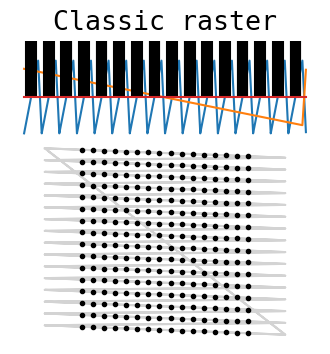

Python code for this plot: (Note: this script raises an exception after producing the figure.)
import numpy as np
import warnings

def _sigmoidspace(start, stop, n, b=1):
    """Interpolate n points of a sigmoidal function between start and stop.

    Like numpy.linspace, but sigmoidally eased.

    Args:
        start (float): Start value
        stop (float): Stop value
        n (int): The number of points to interpolate
        b (int): start + (stop - start) / (1 + np.exp(-b * np.linspace(-10, 10, n)))
    """
    return start + (stop - start) / (1 + np.exp(-b * np.linspace(-10, 10, n)))


def _rotfunc(xs, ys, rotation_rad):
    """Rotate the coordinates xs and ys by the given angle in radians

    Args:
        xs (numpy.ndarray): X coordinates
        ys (numpy.ndarray): Y coordinates
        rotation_rad (float): Angle by which to rotate the points in radians
    """
    rot = np.array([[np.cos(rotation_rad), -np.sin(rotation_rad)],
                    [np.sin(rotation_rad), np.cos(rotation_rad)]])
    xy = np.column_stack([xs, ys])
    prod = np.matmul(xy, rot)
    return prod[:, 0], prod[:, 1]


class LineScanPattern:
    """
    Template class for all scan patterns for the generation of 2D or 3D images acquired with A-line scans. Generates
    normalized signals for the steering of galvos and the triggering of a line camera in order to acquire a given
    geometry.
    """

    def __init__(self):
        self._line_trigger = np.array([])
        self._frame_trigger = np.array([])
        self._x = np.array([])
        self._y = np.array([])
        self._sample_rate = 0
        self._pattern_rate = 0

    @property
    def line_trigger(self):
        return self._line_trigger

    @property
    def frame_trigger(self):
        return self._frame_trigger

    @property
    def x(self):
        return self._x

    @property
    def y(self):
        return self._y

    @property
    def sample_rate(self):
        """The approximate samples per second that should be generated by the DAC such that the pattern is completed at the rate specified."""
        return self._sample_rate

    @property
    def pattern_rate(self):
        """The approximate rate at which the pattern is specified to be completed by the scanner."""
        return self._pattern_rate
    
    @property
    def dimensions(self):
        """An array of dimensions which orient the A-scans with respect to one another. i.e. a raster pattern's first and second dimension represent the height and width of the pattern in A-lines."""
        raise NotImplementedError()
    
    @property
    def total_number_of_alines(self):
        """The total number of point acquisitions per pattern."""
        raise NotImplementedError()

    def generate(self):
        """Generate the pattern using some number of parameters. The pattern object is unuseable until this is called."""
        raise NotImplementedError()


class Figure8ScanPattern(LineScanPattern):

    def __init__(self, *args, **kwargs):
        super().__init__()

        self.aline_width = None
        self.aline_per_b = None
        self.max_trigger_rate = None
        self.samples_on = None
        self.samples_off = None
        self.rotation_rad = None
        self.h = None

        self.aline_per_b = None

        if len(args) > 0:
            self.generate(*args, **kwargs)

    @property
    def dimensions(self):
        return [self.aline_per_b, 2]

    @property
    def total_number_of_alines(self):
        return int(self.aline_per_b * 2)

    def generate(self, aline_width: float, aline_per_b: int, max_trigger_rate: float,
                 samples_on: int = 1, samples_off: int = None, rotation_rad: float = 0, h: float = 5):
        """Generate a Figure-8 pattern: a pattern consisting of two perpendicular B-scans.

        Args:
            aline_width (float): The width of the A-line in units.
            aline_per_b (int): The number of A-lines in each B-line.
            max_trigger_rate (float): The maximum rate in Hz at which to toggle the line trigger signal. This is the primary constraint on imaging rate.
            samples_on (int): Optional. The number of trigger samples to drive high for each exposure.
            samples_off (int): Optional. The number of trigger samples to drive low after each exposure. By default, equivalent to `samples_on`.
            rotation_rad (float): Optional. Rotates the scan. Default 0.
            h (float): Optional. 1 / H is the proportion of the B-line length to exclude from the scan for flyback. Default 5.
        """

        self.aline_width = aline_width
        self.aline_per_b = aline_per_b
        self.max_trigger_rate = max_trigger_rate
        self.samples_on = samples_on
        self.samples_off = samples_off
        self.rotation_rad = rotation_rad
        self.h = h

        samples_on = int(samples_on)

        if samples_off is None:
            samples_off = int(samples_on)
        else:
            samples_off = int(samples_off)

        self.aline_width = aline_width
        self.aline_per_b = int(aline_per_b)

        # Build B-line trigger
        btrig = np.tile(np.append(np.ones(samples_on), np.zeros(samples_off)), self.aline_per_b)

        # TODO parameterize these, especially H
        G = np.pi / 2.5  # Cylical point at which B-scans begin in the figure
        A = 1 / 1.6289944852363252  # Factor such that B-scans given a G are normalized in length
        AY = 1.223251  # Stretch factor along second axis to achieve perpendicular B-scans
        H = h  # 1 / H is the proportion of the B-line length used for flyback in samples

        def fig8(t):
            x = A * np.cos(t)
            y = A * np.cos(t) * np.sin(t) * AY
            return [x, y]

        t_fb0 = _sigmoidspace(-G, G, int(1 / H * len(btrig)), b=0.2)
        [x_fb0, y_fb0] = fig8(t_fb0)

        t_fb1 = _sigmoidspace(-G + np.pi, G + np.pi, int(1 / H * len(btrig)), b=0.2)
        [x_fb1, y_fb1] = fig8(t_fb1)

        x_b1 = np.linspace(x_fb0[-1], x_fb1[0], len(btrig))
        y_b1 = np.linspace(y_fb1[-1], y_fb0[0], len(btrig))

        x_b0 = np.linspace(x_fb1[-1], x_fb0[0], len(btrig))
        x_b0 = np.linspace(x_fb1[-1], x_fb0[0], len(btrig))
        y_b0 = np.linspace(y_fb1[-1], y_fb0[0], len(btrig))

        x = np.concatenate([x_b0[0:-1], x_fb0[0:-1], x_b1[0:-1], x_fb1[0:-1]]) * self.aline_width
        y = np.concatenate([y_b0[0:-1], y_fb0[0:-1], y_b1[0:-1], y_fb1[0:-1]]) * self.aline_width

        x, y = _rotfunc(x, y, rotation_rad)

        fb = np.zeros(len(t_fb0))
        line_trigger = np.concatenate([btrig[0:-1], fb[0:-1], btrig[0:-1], fb[0:-1]])
        frame_start = np.zeros(len(line_trigger))
        frame_start[0:samples_on] = 1

        self._x = x
        self._y = y
        self._line_trigger = line_trigger
        self._frame_trigger = frame_start

        period_samples = samples_on + samples_off
        self._sample_rate = self.max_trigger_rate * period_samples

        self._pattern_rate = 1 / ((1 / self._sample_rate) * len(line_trigger))


class RoseScanPattern(LineScanPattern):

    def __init__(self, *args, **kwargs):
        super().__init__()

        self.p = None
        self.aline_width = None
        self.aline_per_b = None
        self.max_trigger_rate = None
        self.samples_on = None
        self.samples_off = None
        self.rotation_rad = None
        self.h = None

        if len(args) > 0:
            self.generate(*args, **kwargs)

    @property
    def dimensions(self):
        return [self.aline_per_b, self._p]

    @property
    def total_number_of_alines(self):
        return int(self.aline_per_b * self._p)

    def generate(self, p: int, aline_width: float, aline_per_b: int, max_trigger_rate: float,
                 samples_on: int = 1, samples_off: int = None, rotation_rad: float = 0, h: float = 6):
        """Generate a Rose pattern: a pattern consisting of any number of orthogonal B-scans.

        For a rose pattern with 2 B-scans, use a `Figure8ScanPattern`.

        Args:
            p (int): The number of B-scans the pattern should have.
            aline_width (float): The width of the A-line in units.
            aline_per_b (int): The number of A-lines in each B-line.
            max_trigger_rate (float): The maximum rate in Hz at which to toggle the line trigger signal. This is the constraint on imaging rate.
            samples_on (int): Optional. The number of trigger samples to drive high for each exposure. Default 2.
            samples_off (int): Optional. The number of trigger samples to drive low after each exposure. By default, equivalent to `samples_on`.
            rotation_rad (float): Optional. Rotates the scan. Default 0.
            h (float): Optional. 1 / H is the proportion of the B-line length to exclude from the scan for flyback. Default 6.
        """

        self.p = p
        self.aline_width = aline_width
        self.max_trigger_rate = max_trigger_rate
        self.samples_on = samples_on
        self.samples_off = samples_off
        self.rotation_rad = rotation_rad
        self.h = h

        p = int(p)
        if p % 2 == 0:
            raise ValueError("'p' must be an odd integer")
        else:
            k = p
            p0 = 0
            period = np.pi
        
        samples_on = int(samples_on)

        if samples_off is None:
            samples_off = int(samples_on)
        else:
            samples_off = int(samples_off)

        self.aline_width = aline_width
        self.aline_per_b = int(aline_per_b)
        self._p = int(p)

        b_frac = 0.2
        H = h  # 1 / H is the proportion of the B-line length used for flyback in samples

        period_samples = samples_on + samples_off
        self._sample_rate = self.max_trigger_rate * period_samples

        b_trig = np.tile(np.append(np.ones(samples_on), np.zeros(samples_off)), self.aline_per_b)

        t = np.array([])
        lt = np.array([])

        period_p = period / k

        period_b = period_p * b_frac
        period_fb = period_p * (1 - b_frac)

        for i in range(p):  # Generate each petal

            p_start = p0 + i * period_p

            t_fb = _sigmoidspace(p_start, p_start + period_fb, int(1 / H * len(b_trig)), b=1)
            t_b = np.linspace(p_start + period_fb, p_start + period_fb + period_b, len(b_trig))

            t_p = np.concatenate([t_fb, t_b])

            trig_p = np.concatenate([np.zeros(len(t_fb)), b_trig])

            def xfunc(ts):
                return aline_width * np.cos(p * ts) * np.cos(ts)

            def yfunc(ts):
                return aline_width * np.cos(p * ts) * np.sin(ts)

            t = np.append(t, t_p)
            lt = np.append(lt, trig_p)

        t -= period_fb / 2

        x = xfunc(t)
        y = yfunc(t)

        x, y = _rotfunc(x, y, rotation_rad)

        self._x = x
        self._y = y
        self._line_trigger = lt

        ft = np.zeros(len(lt))
        ft[0:samples_on] = 1
        self._frame_trigger = ft
        self._pattern_rate = 1 / ((1 / self._sample_rate) * len(x))


class CircleScanPattern(LineScanPattern):

    def __init__(self, *args, **kwargs):
    
        super().__init__()
        
        self.alines = None
        self.diameter = None
        self.max_trigger_rate = None
        self.rotation_rad = None
        self.samples_on = None
        self.samples_off = None
        
        if len(args) > 0:
            self.generate(*args, **kwargs)
            
    @property
    def dimensions(self):
        """Returns [number of a-lines, number of b-lines]."""
        return [self.alines, 1]

    @property
    def total_number_of_alines(self):
        return int(self.alines)            

    def generate(self,
                 alines: int,
                 diameter: float,
                 max_trigger_rate: float, 
                 rotation_rad: float = 0.0,
                 samples_on: int = 1,
                 samples_off: int = None
                 ):
        """Generate a circle pattern of any number of A-lines.

        For a rose pattern with 2 B-scans, use a `Figure8ScanPattern`.

        Args:
            alines (int): The number of A-lines in the circle.
            diameter (float): The diameter of the circle.
            max_trigger_rate (float): The maximum rate in Hz at which to toggle the line trigger signal. This is the constraint on imaging rate.
            samples_on (int): Optional. The number of trigger samples to drive high for each exposure. Default 2.
            samples_off (int): Optional. The number of trigger samples to drive low after each exposure. By default, equivalent to `samples_on`.
            rotation_rad (float): Optional. Rotates the scan. Default 0.
        """
        self.alines = int(alines)
        self.diameter = diameter
        self.rotation_rad = rotation_rad
        
        self.samples_on = int(samples_on)
        if samples_off is None:
            self.samples_off = int(self.samples_on)
        else:
            self.samples_off = int(samples_off)

        period_samples = self.samples_on + self.samples_off
        
        self.max_trigger_rate = max_trigger_rate
        self._sample_rate = self.max_trigger_rate * period_samples

        single_aline_trig = np.concatenate([np.ones(self.samples_on), np.zeros(self.samples_off)])
        trigger = np.tile(single_aline_trig, self.alines)
        
        self.radius = self.diameter / 2
        t = np.linspace(0, 2*np.pi, len(trigger))
        
        x = np.cos(t) * self.radius
        y = np.sin(t) * self.radius
        
        self._x, self._y = _rotfunc(x, y, self.rotation_rad)
        self._line_trigger = trigger
        ft = np.zeros(len(self._x))
        ft[0:self.samples_on] = 1
        self._frame_trigger = ft


class RasterScanPattern(LineScanPattern):

    def __init__(self, *args, **kwargs):

        super().__init__()

        self.alines = None
        self.blines = None
        self.max_trigger_rate = None
        self.exposure_fraction = None
        self.flyback_duty = None
        self.fov = None
        self.samples_on = None
        self.samples_off = None
        self.samples_park = None
        self.samples_step = None
        self.rotation_rad = None
        self.fast_axis_step = None
        self.slow_axis_step = None
        self.aline_repeat = None
        self.trigger_blines = None
        
        self.true_exposure_fraction = None

        if len(args) > 0:
            self.generate(*args, **kwargs)

    @property
    def dimensions(self):
        """Returns [number of a-lines, number of b-lines]."""
        return [self.alines, self.blines]

    @property
    def total_number_of_alines(self):
        return int(self.alines * self.aline_repeat * self.blines * self.bline_repeat)

    def generate(self, alines: int,
                 blines: int,
                 max_trigger_rate: float, 
                 fov: list = [1, 1],
                 flyback_duty: float = 0.2,
                 exposure_fraction: float = 0.7,
                 samples_on: int = 1,
                 samples_off: int = None,
                 samples_settle: int = 1,
                 samples_step: int = 1,
                 rotation_rad: float = 0,
                 fast_axis_step: bool = False,
                 slow_axis_step: bool = False,
                 aline_repeat: int = 1,
                 bline_repeat: int = 1,
                 trigger_blines: bool = False,
                  bidirectional: bool = False
                 ):
        """Generate a raster pattern.

        This raster pattern implementation supports stepped slow and fast axis scanning,
        repeated A-lines and then repeated B-lines, bidirectional scanning, rotation, and
        variable flyback and settling time.

        Args:
            alines (int): The number of A-lines in each B-line.
            blines (int): The number of B-lines.
            max_trigger_rate (float): The maximum rate at which to toggle the line trigger signal. This is the constraint on imaging rate.
            fov (list): Optional. If provided, scales the height and width of the pattern by these values. Otherwise the scan region is 1.0-by-1.0
            exposure_fraction (float): Optional. The fraction of the scan sweep to use for exposure. Default 0.8.
            flyback_duty (float): Optional. The amount of time to dedicate to flyback as a proportion of the duration of the scan sweep duration. Default 0.1.
            samples_on (int): Optional. The number of trigger samples to drive high for each exposure. Default 2.
            samples_off (int): Optional. The number of trigger samples to drive low after each exposure. By default, equivalent to `samples_on`.
            samples_settle (int): Optional. The number of samples to wait after holding galvos constant before triggering a repeated A-line. Default 1.
            samples_step (int): Optional. The number of samples to interpolate between step positions. Default 1.
            rotation_rad (float): Optional. Rotates the scan. Default 0.
            fast_axis_step (bool): Optional. If True, the fast axis is stepped to better approximate a square FOV. Always True if A-line repeat > 1. Default False.
            slow_axis_step (bool): Optional. If True, the slow axis is stepped to better approximate a square FOV. Always True if B-line repeat > 1. Default False.
            aline_repeat (int): Optional. If > 1, the number of A-lines to scan at each position. Default 1.
            bline_repeat (int): Optional. If > 1, the number of B-lines to scan before advancing the slow axis. Default 1.
            trigger_blines (bool): Optional. If True, the frame trigger signal goes high for each B-line.
            bidirectional (bool): Optional. If True, reversed scan sweeps replace flyback. Default False.
        """

        self.alines = int(alines)
        self.blines = int(blines)

        self.aline_repeat = int(aline_repeat)
        self.bline_repeat = int(bline_repeat)
  
        self.fast_axis_step = fast_axis_step
        self.slow_axis_step = slow_axis_step  
  
        if aline_repeat < 2:
            self.aline_repeat = 1
        else:
            # A-line repeat must use stepped fast axis
            self.fast_axis_step = True

        if bline_repeat < 2:
            self.bline_repeat = 1
        else:
            # B-line repeat must use stepped slow axis
            self.slow_axis_step = True  
  
        self.bidirectional = bool(bidirectional)
        if self.bidirectional:  # Lots of settings are incompatible with bidirectional=True
            if self.aline_repeat != 1:
                self.aline_repeat = 1
                warnings.warn('Bidirectional repeated A-lines not supported. Using aline_repeat=1')
            if self.fast_axis_step:
                self.fast_axis_step = False
                warnings.warn('Bidirectional scans with stepped fast axis are not supported. Using fast_axis_step=False')
            if self.bline_repeat != 1:
                self.bline_repeat = 1
                warnings.warn('Bidirectional repeated B-lines not supported. Using bline_repeat=1')  
  
        self.fov = fov

        self.samples_on = int(samples_on)
        self.samples_settle = int(samples_settle)
        self.samples_step = int(samples_step)
        
        self.rotation_rad = rotation_rad

        if samples_off is None:
            self.samples_off = int(samples_on)
        else:
            self.samples_off = int(samples_off)

        period_samples = self.samples_on + self.samples_off
        
        self.max_trigger_rate = max_trigger_rate
        self._sample_rate = self.max_trigger_rate * period_samples

        single_aline_trig = np.concatenate([np.ones(self.samples_on), np.zeros(self.samples_off)])
        if self.fast_axis_step:  # If fast axis is stepped, trigger includes a settling time and step time
            single_aline_trig = np.concatenate([np.zeros(self.samples_settle),
                                                np.tile(single_aline_trig, self.aline_repeat),
                                                np.zeros(self.samples_step)])
            
        aline_trigs = np.concatenate([np.zeros(self.samples_off), np.tile(single_aline_trig, self.alines)])  # Each line needs this many exposures
        
        self.exposure_fraction = exposure_fraction
        if not self.fast_axis_step:
            # Exposures are padded such that they comprise exposure_fraction of the sweep
            bline_pad = np.zeros(int((len(aline_trigs) * (1 - self.exposure_fraction)) / 2))    
            self.true_exposure_fraction = 1 - (2 * len(bline_pad)) / len(aline_trigs)
            bline_exp = np.concatenate([bline_pad, aline_trigs, bline_pad])
        else:
            bline_exp = aline_trigs
        
        # Flyback duty is the percentage of the imaging sweep to spend on flyback
        self.flyback_duty = flyback_duty
        flyback_pad = np.zeros(int((len(bline_exp) * self.flyback_duty) / (1 - self.flyback_duty)))
        if not self.bidirectional: # No flyback if the scan is bidirectional            
            bline_trig = np.concatenate([bline_exp, flyback_pad])
        else:
            bline_trig = bline_exp
            
        # Apply B-line repeat
        bline_trig = np.tile(bline_trig, self.bline_repeat)

        if not self.fast_axis_step:
            
            # True peak of sweep is greater than desired field of view to compensate for the exposure fraction
            fast_axis_peak = (fov[0] + fov[0] * (1 - self.true_exposure_fraction)) / 2
            
            # Fast axis is a simple saw
            fast_axis_scan = np.linspace(-fast_axis_peak, fast_axis_peak, len(bline_exp))
            fast_axis_flyback = np.linspace(fast_axis_peak, -fast_axis_peak, len(flyback_pad) + 2)[1:-1]
        
        else:  # Fast axis stepped
            
            positions = np.linspace(-fov[0] / 2, fov[0] / 2, self.alines)  # Exposure fraction is ignored
            fast_axis_scan = positions[0] * np.ones(self.samples_off)  # Begin at first spot
            for i in range(len(positions) - 1):
                fast_axis_scan = np.append(fast_axis_scan, positions[i] * np.ones(len(single_aline_trig) - self.samples_step))  # Scan spot
                fast_axis_scan = np.append(fast_axis_scan, np.linspace(positions[i], positions[i + 1], self.samples_step + 2)[1:-1])  # Transit to next
            fast_axis_scan = np.append(fast_axis_scan, positions[-1] * np.ones(len(single_aline_trig)))  # Scan final spot
            fast_axis_flyback = np.linspace(positions[-1], positions[0], len(flyback_pad) + 2)[1:-1]
        
        # Apply B-line repeat
        if not self.bidirectional:
            bline_scan = np.tile(np.concatenate([fast_axis_scan, fast_axis_flyback]), self.bline_repeat)
            x = np.tile(bline_scan, self.blines)
            line_trig = np.tile(bline_trig, self.blines)
        else:
            remainder = self.blines % 2
            half = int((self.blines - remainder) / 2)
            bline_scan2 = np.concatenate([fast_axis_scan, fast_axis_scan[::-1]])
            bline_trig2 = np.concatenate([bline_trig, bline_trig[::-1]])
            x = np.tile(bline_scan2, half)
            line_trig = np.tile(bline_trig2, half)
            if bool(remainder):  # Odd-numered scans do not start where they left off
                x = np.concatenate([x, fast_axis_scan])
                line_trig = np.concatenate([line_trig, bline_trig])
            

        if trigger_blines:
            f = np.zeros(len(bline_trig))
            f[0:samples_on] = 1
            frame_trig = np.tile(f, self.blines)
        else:
            frame_trig = np.zeros(len(line_trig))
            frame_trig[0:samples_on] = 1

        if self.blines > 1:
        
            slow_axis_flyback = np.linspace(-fov[1] / 2, fov[1] / 2, len(flyback_pad) + 2)[1:-1]
            
            if not self.bidirectional:
                
                if self.slow_axis_step is False:
                    slow_axis_scan = np.linspace(fov[1] / 2, -fov[1] / 2, len(x) - len(fast_axis_flyback))
                else:
                    slow_axis_scan = np.array([])
                    positions = np.linspace(fov[1] / 2, -fov[1] / 2, self.blines)
                    if self.bline_repeat > 1:
                        scan_duration = self.bline_repeat * (len(fast_axis_scan) + len(fast_axis_flyback)) - len(fast_axis_flyback)
                    else:
                        scan_duration = len(fast_axis_scan)
                    for i in range(len(positions) - 1):
                        slow_axis_scan = np.append(slow_axis_scan, positions[i] * np.ones(scan_duration))  # Scan spot
                        slow_axis_scan = np.append(slow_axis_scan, np.linspace(positions[i], positions[i + 1], len(fast_axis_flyback) + 2)[1:-1])  # Transit to next
                    slow_axis_scan = np.append(slow_axis_scan, positions[-1] * np.ones(scan_duration))  # Scan final spot
                y = np.concatenate([slow_axis_scan, slow_axis_flyback])
            
            else:  # Bidirectional slow axis has different transit and flyback model based on exposure_fraction
                
                if self.slow_axis_step is False:
                    slow_axis_scan = np.linspace(fov[1] / 2, -fov[1] / 2, len(x))
                else:
                    slow_axis_scan = np.array([])
                    positions = np.linspace(fov[1] / 2, -fov[1] / 2, self.blines)
                    slow_axis_scan = np.append(slow_axis_scan, positions[0] * np.ones(len(aline_trigs) + len(bline_pad)))  # Scan first spot
                    slow_axis_scan = np.append(slow_axis_scan, np.linspace(positions[0], positions[1], 2 * len(bline_pad) + 2)[1:-1])  # Transit to second spot
                    for i in range(1, len(positions) - 1):
                        slow_axis_scan = np.append(slow_axis_scan, positions[i] * np.ones(len(aline_trigs)))  # Scan spot
                        slow_axis_scan = np.append(slow_axis_scan, np.linspace(positions[i], positions[i + 1], 2 * len(bline_pad) + 2)[1:-1])  # Transit to next
                    slow_axis_scan = np.append(slow_axis_scan, positions[-1] * np.ones(len(aline_trigs) + len(bline_pad)))  # Scan final spot
                y = np.concatenate([slow_axis_scan, slow_axis_flyback])
                if self.blines % 2 > 0:
                    x = np.concatenate([x, np.linspace(x[-1], x[0], len(slow_axis_flyback))])
                else:
                    x = np.concatenate([x, np.ones(len(slow_axis_flyback)) * x[-1]])
                line_trig = np.concatenate([line_trig, np.zeros(len(slow_axis_flyback))])
                frame_trig = np.concatenate([frame_trig, np.zeros(len(slow_axis_flyback))])
        else:
            # If only 1 B-line, don't scan second axis at all
            y = np.zeros(len(x))

        self._x = x
        self._y = y
        self._line_trigger = line_trig
        self._frame_trigger = frame_trig

        self._x, self._y = _rotfunc(self._x, self._y, rotation_rad)

        self._pattern_rate = 1 / (len(self._x) * (1 / self._sample_rate))


if __name__ == '__main__':
    
    DPI = 96
    
    import matplotlib
    import matplotlib.pyplot as plt

    print('Generating demo figures...')

    matplotlib.rcParams.update({'font.size': 16, 'font.family': 'monospace'})
    
    patterns = [
        RasterScanPattern(16, 16, 76000, samples_on=1, samples_off=10),
        RasterScanPattern(16, 16, 76000, samples_on=1, samples_off=10, fast_axis_step=True, slow_axis_step=True),
        RasterScanPattern(16, 16, 76000, samples_on=1, samples_off=10, bline_repeat=2),
        RasterScanPattern(16, 16, 76000, samples_on=1, samples_off=10, fov=[1.5, 4.5], fast_axis_step=True, slow_axis_step=True),
        RasterScanPattern(16, 16, 76000, samples_on=1, samples_off=10, fast_axis_step=True, slow_axis_step=True, rotation_rad=np.pi/4),
        RasterScanPattern(15, 15, 76000, samples_on=1, samples_off=10, bidirectional=True, slow_axis_step=True),
        RasterScanPattern(15, 1, 76000, samples_on=1, samples_off=10),
        RasterScanPattern(15, 1, 76000, samples_on=1, samples_off=10, bidirectional=True, rotation_rad=np.pi/8),
        CircleScanPattern(64, 1.0, 76000, samples_on=1),
        Figure8ScanPattern(1, 16, 76000, samples_on=1, samples_off=10),
        RoseScanPattern(3, 1, 16, 76000, samples_on=1, samples_off=10),
        RoseScanPattern(5, 1, 16, 76000, samples_on=1, samples_off=10),
        ]
    
    titles = [
        'Classic raster',
        'Stepped raster',
        'B-line repeated raster',
        'Rectangular raster',
        'Rotated raster',
        'Bidirectional raster',
        'Line scan',
        'Bidirectional line scan',
        'Circle',
        'Figure-8',
        'Rose p=3',
        'Rose p=5',
        ]
    
    fnames = [
        'raster.png',
        'rasterstep.png',
        'rasterrpt.png',
        'rectraster.png',
        'rotraster.png',
        'biraster.png',
        'line.png',
        'biline.png',
        'circle.png',
        'fig8.png',
        'rose3.png',
        'rose5.png',
        ]
    
    for i, (pattern, title, fname) in enumerate(zip(patterns, titles, fnames)):
        
        fig = plt.figure(i, constrained_layout=False, figsize=(4, 4))
        
        gs = fig.add_gridspec(nrows=3, ncols=1, hspace=0.01)
        ax1 = fig.add_subplot(gs[0, 0])
        ax2 = fig.add_subplot(gs[1:, 0])

        ax1.set_title(title, pad=2)
        ax1.plot(pattern.x)
        ax1.plot(pattern.y)
        ax1.stem(pattern.line_trigger, markerfmt='None', linefmt='black')
        ax1.set_frame_on(False)
        ax1.set_xticks([])
        ax1.set_yticks([])
        
        ax2.set_aspect('equal')
        ax2.plot(np.tile(pattern.x, 2), np.tile(pattern.y, 2), color='lightgrey')
        ax2.scatter(pattern.x[pattern.line_trigger.astype(bool)],
                    pattern.y[pattern.line_trigger.astype(bool)],
                    marker='.', color='black', zorder=10)
        ax2.set_frame_on(False)
        ax2.set_xticks([])
        ax2.set_yticks([])
        
        fig.savefig('img/' + fname, dpi=DPI)
        
        plt.close(i)